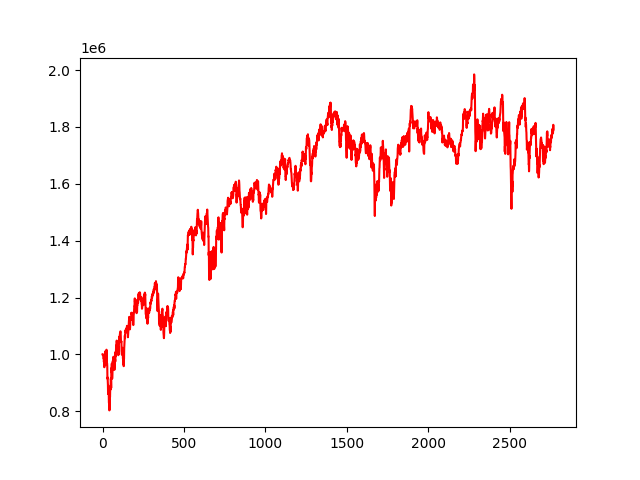

The data file committed next to this chart (first rows):
, 0
0, 1000000
1, 999909
2, 1000497
3, 995857
4, 995501
5, 990123
6, 985723
7, 986648
8, 973558
9, 976304
10, 982113
11, 954660
12, 987852
13, 977618
14, 975068
15, 979170
16, 987013
17, 1010956
18, 979132
19, 970581
20, 964628
21, 977812
22, 971988
23, 989051
24, 1016405
25, 1012374
26, 966216
27, 970424
28, 968320
29, 958307
30, 914429
31, 918830
32, 906189
33, 892565
34, 860425
35, 891394
36, 880582
37, 876093
38, 867436
39, 830522
40, 826667
41, 842760
42, 802848
43, 808956
44, 806847
45, 853319
46, 849672
47, 876615
48, 878895
49, 876097
50, 903694
51, 914592
52, 904953
53, 881812
54, 951308
55, 936730
56, 948839
57, 967686
58, 941672
59, 914427
... 2,710 more rows
